Run: headless pygame with SDL's dummy video driver; simulated clock (each Clock.tick advances the game by its frame time, no real sleeping); random seed 0; keys injected as events and as key.get_pressed() state; no mouse input.
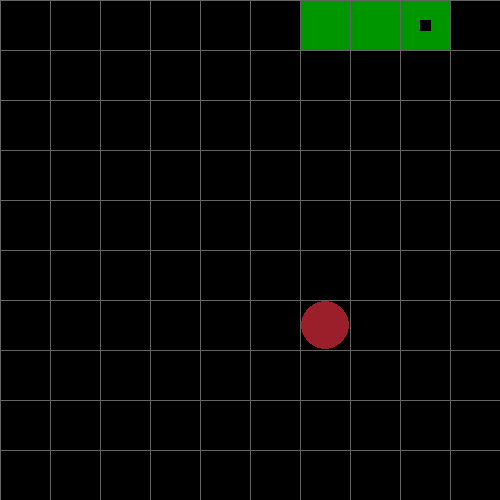
Frame 1 of 4 · flips 1–60 · no input
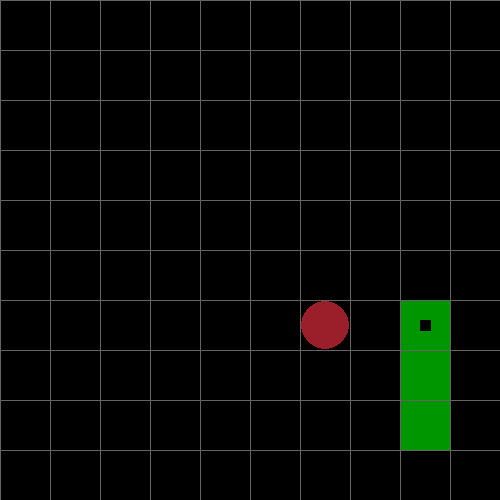
Frame 2 of 4 · flips 61–180 · tapped SPACE, RETURN · held RIGHT (→), D
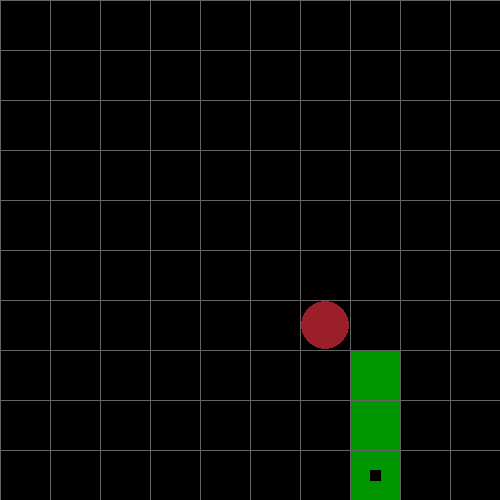
Frame 3 of 4 · flips 181–300 · held DOWN (↓), S
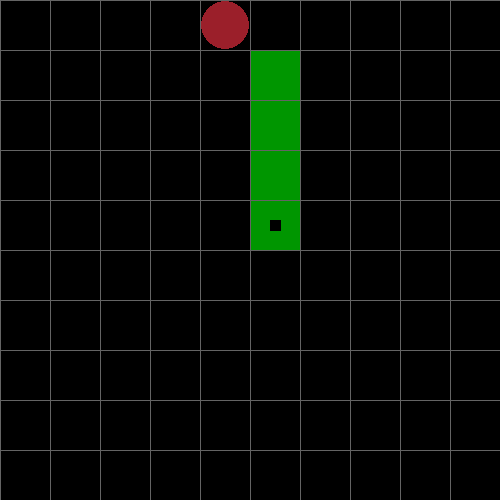
Frame 4 of 4 · flips 301–420 · held LEFT (←), A, UP (↑), W

The pygame program that drew these frames:

import pygame
import random
import time
import sys


def draw_line(screen, size):
    for i in range(0, size[1]+ 1, 50):
        pygame.draw.line(screen, (100,100,100), [0, i], [size[0], i], width=1)
    for i in range(0, size[0] + 1, 50):
        pygame.draw.line(screen, (100,100,100), [i, 0], [i, size[1]], width=1)

def draw_snake(screen, list, width, height):
    for i in range(0, height * 50, 50):
        for j in range(0, width * 50, 50):
            match list[i // 50][j // 50]:
                case 0:
                    pygame.draw.polygon(screen, pygame.Color("black"),
                                    [(j + 1, i + 1), (j + 49, i + 1),
                                     (j + 49, i + 49), (j + 1, i + 49)]
                                    , 0)
                case 1:
                    pygame.draw.polygon(screen, (0,150,0),
                                    [(j + 1, i + 1), (j + 49, i + 1),
                                     (j + 49, i + 49), (j + 1, i + 49)]
                                    , 0)
                case 2:
                    pygame.draw.polygon(screen, (0,150,0),
                                        [(j + 1, i + 1), (j + 49, i + 1),
                                         (j + 49, i + 49), (j + 1, i + 49)]
                                        , 0)
                    pygame.draw.polygon(screen, pygame.Color("black"),
                                        [(j + 20, i + 20), (j + 20, i + 30)
                                            , (j + 30, i + 30) , (j + 30, i + 20)]
                                        , 0)
                case 3:
                    pygame.draw.circle(screen, (155, 31, 42), (j + 25, i + 25), 24)

def predict(playground, move_set, apple, head, size):
    min_step = [10000, [0, 0]]
    head_y, head_x = head[0], head[1]
    size_x, size_y = size[0], size[1]
    for x in range(-1, 2, 1):
        for y in range(-1, 2, 1):
            if abs(x) ^ abs(y):
                if 0 <= head_x + x < size_x and 0 <= head_y + y < size_y:
                    if (move_set[head_y + y][head_x + x] - move_set[head_y][head_x] == 1 or
                            move_set[head_y + y][head_x + x] - move_set[head_y][head_x] == (size[0] * size[1] - 1) * -1):
                        min_step = [0, [x, y]]
    return min_step[1]

def move_set_create(move_set_local, n, coord, size):
    global move_set_best, max_n, flag_create
    n += 1
    size_x, size_y = size[0], size[1]
    coord_y, coord_x = coord[0], coord[1]
    move_set_change = move_set_local[::]
    if coord_y + coord_x == 1 and ((n == size_y * size_x + 1) or
            (size_x % 2 == 1 and size_y % 2 == 1 and size_y * size_x == n)):
        move_set_best = move_set_local.copy()
        max_n = n
        flag_create = False
    for x in range(1, -2, -1):
        for y in range(-1, 2, 1):
            if abs(x) ^ abs(y):
                if (0 <= coord_x + x < size_x and 0 <= coord_y + y < size_y and move_set_change[coord_y + y][coord_x + x] == 0
                        and flag_create):
                    move_set_change[coord_y + y][coord_x + x] = n
                    move_set_create(move_set_change, n, [coord_y + y, coord_x + x], size)
                    if flag_create:
                        move_set_change[coord_y + y][coord_x + x] = 0







if __name__=='__main__':
    start_pos = [1, [0, 2]]
    width, height = 10, 10
    timer = 0.01


    playground = []
    for i in range(height):
        playground.append([0] * width)
    move_set = []
    for i in range(height):
        move_set.append([0] * width)
    max_n = 0
    move_set[0][0] = 1
    flag_create = True
    move_set_best = []
    move_set_create(move_set, 1, [0, 0], [width, height])
    print(move_set_best)
    last_move = [0, 2]
    head_snake = [0, 2]
    pygame.init()
    playground[0][0] = 1
    playground[0][1] = 1
    playground[0][2] = 2
    apple_y, apple_x = 0, 0
    while playground[apple_y][apple_x] == 1 or playground[apple_y][apple_x] == 2:
        apple_y, apple_x = random.randint(0, height - 1), random.randint(0, width - 1)
    playground[apple_y][apple_x] = 3
    list_snake = [[0, 2], [0, 1], [0, 0]]
    running = True
    move_x = 1
    move_y = 0
    size = (width * 50, height * 50)
    screen = pygame.display.set_mode(size)
    draw_line(screen, size)
    draw_snake(screen, playground, width, height)
    step_time = time.time()
    control = "auto"
    flag = True
    while running:
        if flag:
            match control:
                case "manual":
                    for event in pygame.event.get():
                        if event.type == pygame.QUIT:
                            running = False
                        if event.type == pygame.KEYDOWN and flag:
                            keys = pygame.key.get_pressed()
                            if keys[pygame.K_w] and [move_x, move_y] != [0, 1]:
                                move_x = 0
                                move_y = -1
                                flag = False
                            elif keys[pygame.K_s] and [move_x, move_y] != [0, -1]:
                                move_x = 0
                                move_y = 1
                                flag = False
                            elif keys[pygame.K_a] and [move_x, move_y] != [1, 0]:
                                move_x = -1
                                move_y = 0
                                flag = False
                            elif keys[pygame.K_d] and [move_x, move_y] != [-1, 0]:
                                move_x = 1
                                move_y = 0
                                flag = False
                case "auto":
                    move_x, move_y = predict(playground, move_set, [apple_y, apple_x], head_snake, [width, height])
                    for event in pygame.event.get():
                        if event.type == pygame.QUIT:
                            running = False
                    flag = False
        if time.time() - step_time >= timer:
            flag = True
            step_time = time.time()
            if head_snake[0] + move_y < 0 or head_snake[1] + move_x < 0 or head_snake[0] + move_y == height or head_snake[1] + move_x == width:
                print("Поражение")
                exit()
            if playground[head_snake[0] + move_y][head_snake[1] + move_x] == 3:
                f = True
                for i in playground:
                    f *= all(i)
                if f:
                    print("Победа!")
                    exit()
                playground[head_snake[0]][head_snake[1]] = 1
                playground[head_snake[0 ] + move_y][head_snake[1] + move_x] = 2
                while playground[apple_y][apple_x] == 1 or playground[apple_y][apple_x] == 2:
                    apple_y, apple_x = random.randint(0, height - 1), random.randint(0, width - 1)
                playground[apple_y][apple_x] = 3
            elif (playground[head_snake[0] + move_y][head_snake[1] + move_x] == 1
                  and list_snake[-1] != [head_snake[0] + move_y, head_snake[1] + move_x]):
                print("Поражение")
                exit()
            else:
                k = list_snake.pop()
                playground[k[0]][k[1]] = 0
                playground[head_snake[0]][head_snake[1]] = 1
                playground[head_snake[0] + move_y][head_snake[1] + move_x] = 2
            head_snake[0], head_snake[1] = head_snake[0] + move_y, head_snake[1] + move_x
            list_snake = [[head_snake[0], head_snake[1]]] + list_snake
        draw_line(screen, size)
        draw_snake(screen, playground, width, height)
        pygame.display.update()
    pygame.quit()
    
